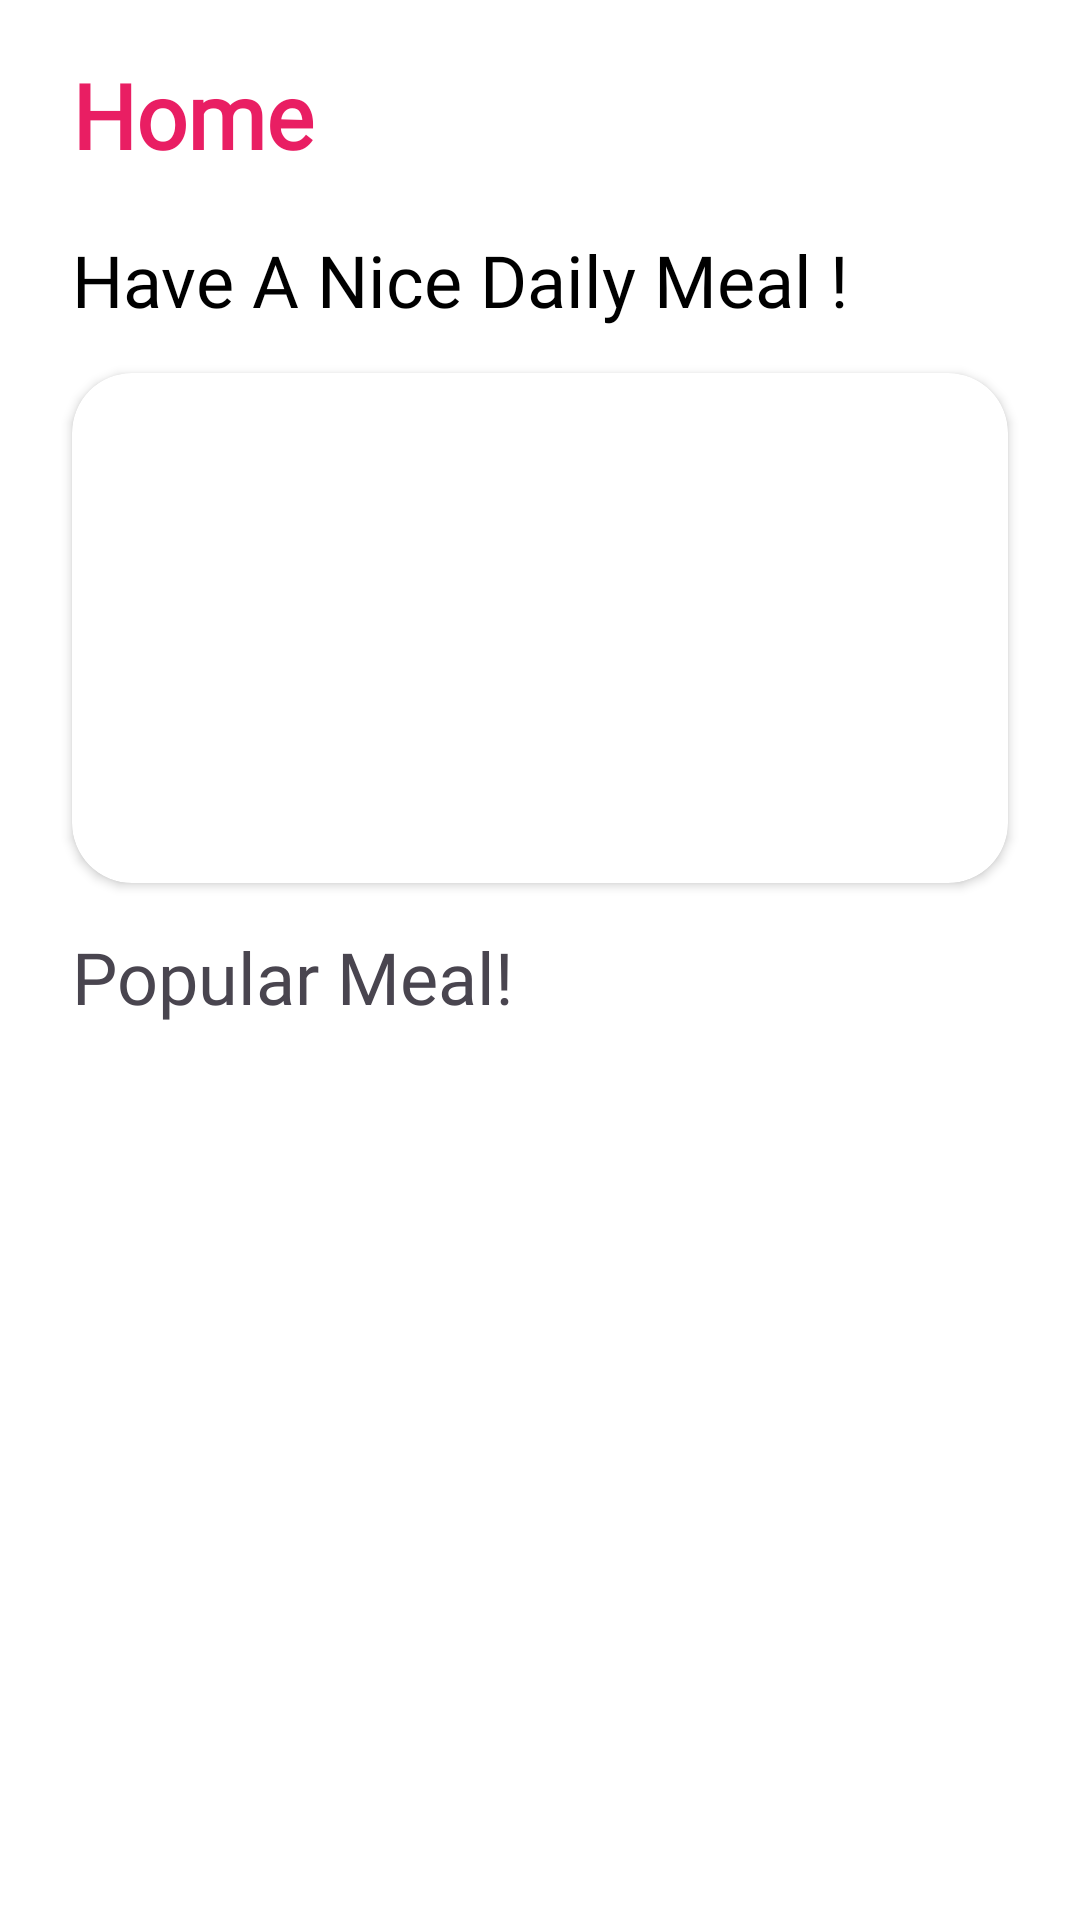

Write the Android layout XML for this screen, with the resource values it uses.
<!-- AndroidManifest.xml: application theme Theme.DishDive -->
<!-- res/layout/fragment_home.xml -->
<?xml version="1.0" encoding="utf-8"?>
<androidx.constraintlayout.widget.ConstraintLayout xmlns:android="http://schemas.android.com/apk/res/android"
    xmlns:app="http://schemas.android.com/apk/res-auto"
    xmlns:tools="http://schemas.android.com/tools"
    android:layout_width="match_parent"
    android:layout_height="match_parent"
    android:padding="16dp"
    tools:context=".home.view.HomeFragment">

    <TextView
        android:id="@+id/textView"
        android:layout_width="98dp"
        android:layout_height="54dp"
        android:layout_marginTop="2dp"
        android:fontFamily="@font/regular"
        android:text="@string/home"
        android:textColor="#E91E63"
        android:textSize="30sp"
        android:textStyle="bold"
        app:layout_constraintStart_toStartOf="@+id/guideline"
        app:layout_constraintTop_toTopOf="parent" />

    <androidx.constraintlayout.widget.Guideline
        android:id="@+id/guideline"
        android:layout_width="wrap_content"
        android:layout_height="wrap_content"
        android:orientation="vertical"
        app:layout_constraintGuide_begin="8dp" />

    <androidx.constraintlayout.widget.Guideline
        android:id="@+id/guideline2"
        android:layout_width="wrap_content"
        android:layout_height="wrap_content"
        android:orientation="vertical"
        app:layout_constraintGuide_end="8dp" />

    <ImageView
        android:id="@+id/btnSearch"
        android:layout_width="28dp"
        android:layout_height="33dp"
        android:layout_marginTop="20dp"
        android:src="@drawable/search"
        app:layout_constraintEnd_toStartOf="@+id/guideline2"
        app:layout_constraintHorizontal_bias="0.957"
        app:layout_constraintStart_toEndOf="@+id/textView"
        app:layout_constraintTop_toTopOf="parent" />

    <TextView
        android:id="@+id/textView7"
        android:layout_width="wrap_content"
        android:layout_height="wrap_content"
        android:layout_marginTop="5dp"
        android:fontFamily="@font/regular"
        android:text="@string/randomMeal"
        android:textColor="@color/black"
        android:textSize="24sp"
        app:layout_constraintStart_toStartOf="@+id/guideline"
        app:layout_constraintTop_toBottomOf="@+id/textView" />

    <androidx.cardview.widget.CardView
        android:id="@+id/cardView"
        android:layout_width="0dp"
        android:layout_height="170dp"
        android:layout_marginTop="15dp"
        app:cardCornerRadius="20dp"
        app:layout_constraintEnd_toStartOf="@+id/guideline2"
        app:layout_constraintHorizontal_bias="0.488"
        app:layout_constraintStart_toStartOf="@+id/guideline"
        app:layout_constraintTop_toBottomOf="@+id/textView7">

        <ImageView
            android:id="@+id/dailyMeal"
            android:layout_width="match_parent"
            android:layout_height="match_parent"
            android:scaleType="centerCrop" />

    </androidx.cardview.widget.CardView>

    <TextView
        android:id="@+id/textView9"
        android:layout_width="wrap_content"
        android:layout_height="wrap_content"
        android:layout_marginTop="15dp"
        android:fontFamily="@font/regular"
        android:text="@string/popular"
        android:textSize="24sp"
        app:layout_constraintStart_toStartOf="@+id/guideline"
        app:layout_constraintTop_toBottomOf="@+id/cardView" />

    <androidx.recyclerview.widget.RecyclerView
        android:id="@+id/popularRecycleView"
        android:layout_width="0dp"
        android:layout_height="0dp"
        android:layout_marginTop="15dp"
        app:layout_constraintBottom_toBottomOf="parent"
        app:layout_constraintEnd_toStartOf="@+id/guideline2"
        app:layout_constraintHorizontal_bias="0.0"
        app:layout_constraintStart_toStartOf="@+id/guideline"
        app:layout_constraintTop_toBottomOf="@+id/textView9" />


</androidx.constraintlayout.widget.ConstraintLayout>
<!-- resources referenced by this layout -->
<resources>
  <color name="black">#FF000000</color>
  <string name="home">Home</string>
  <string name="popular">Popular Meal!</string>
  <string name="randomMeal">Have A Nice Daily Meal !</string>
  <style name="Theme.DishDive" parent="Base.Theme.DishDive" />
  <style name="Base.Theme.DishDive" parent="Theme.Material3.Light.NoActionBar">
          <item name="colorPrimary">@color/primary</item>
          <item name="colorPrimaryVariant">@color/accent</item>
          <item name="colorOnPrimary">@color/secondary</item>
          <item name="android:windowBackground">@android:color/white</item>
  
      </style>
  <color name="primary">#F52C56</color>
  <color name="accent">#F52C56</color>
  <color name="secondary">#FFFFFFFF</color>
</resources>
